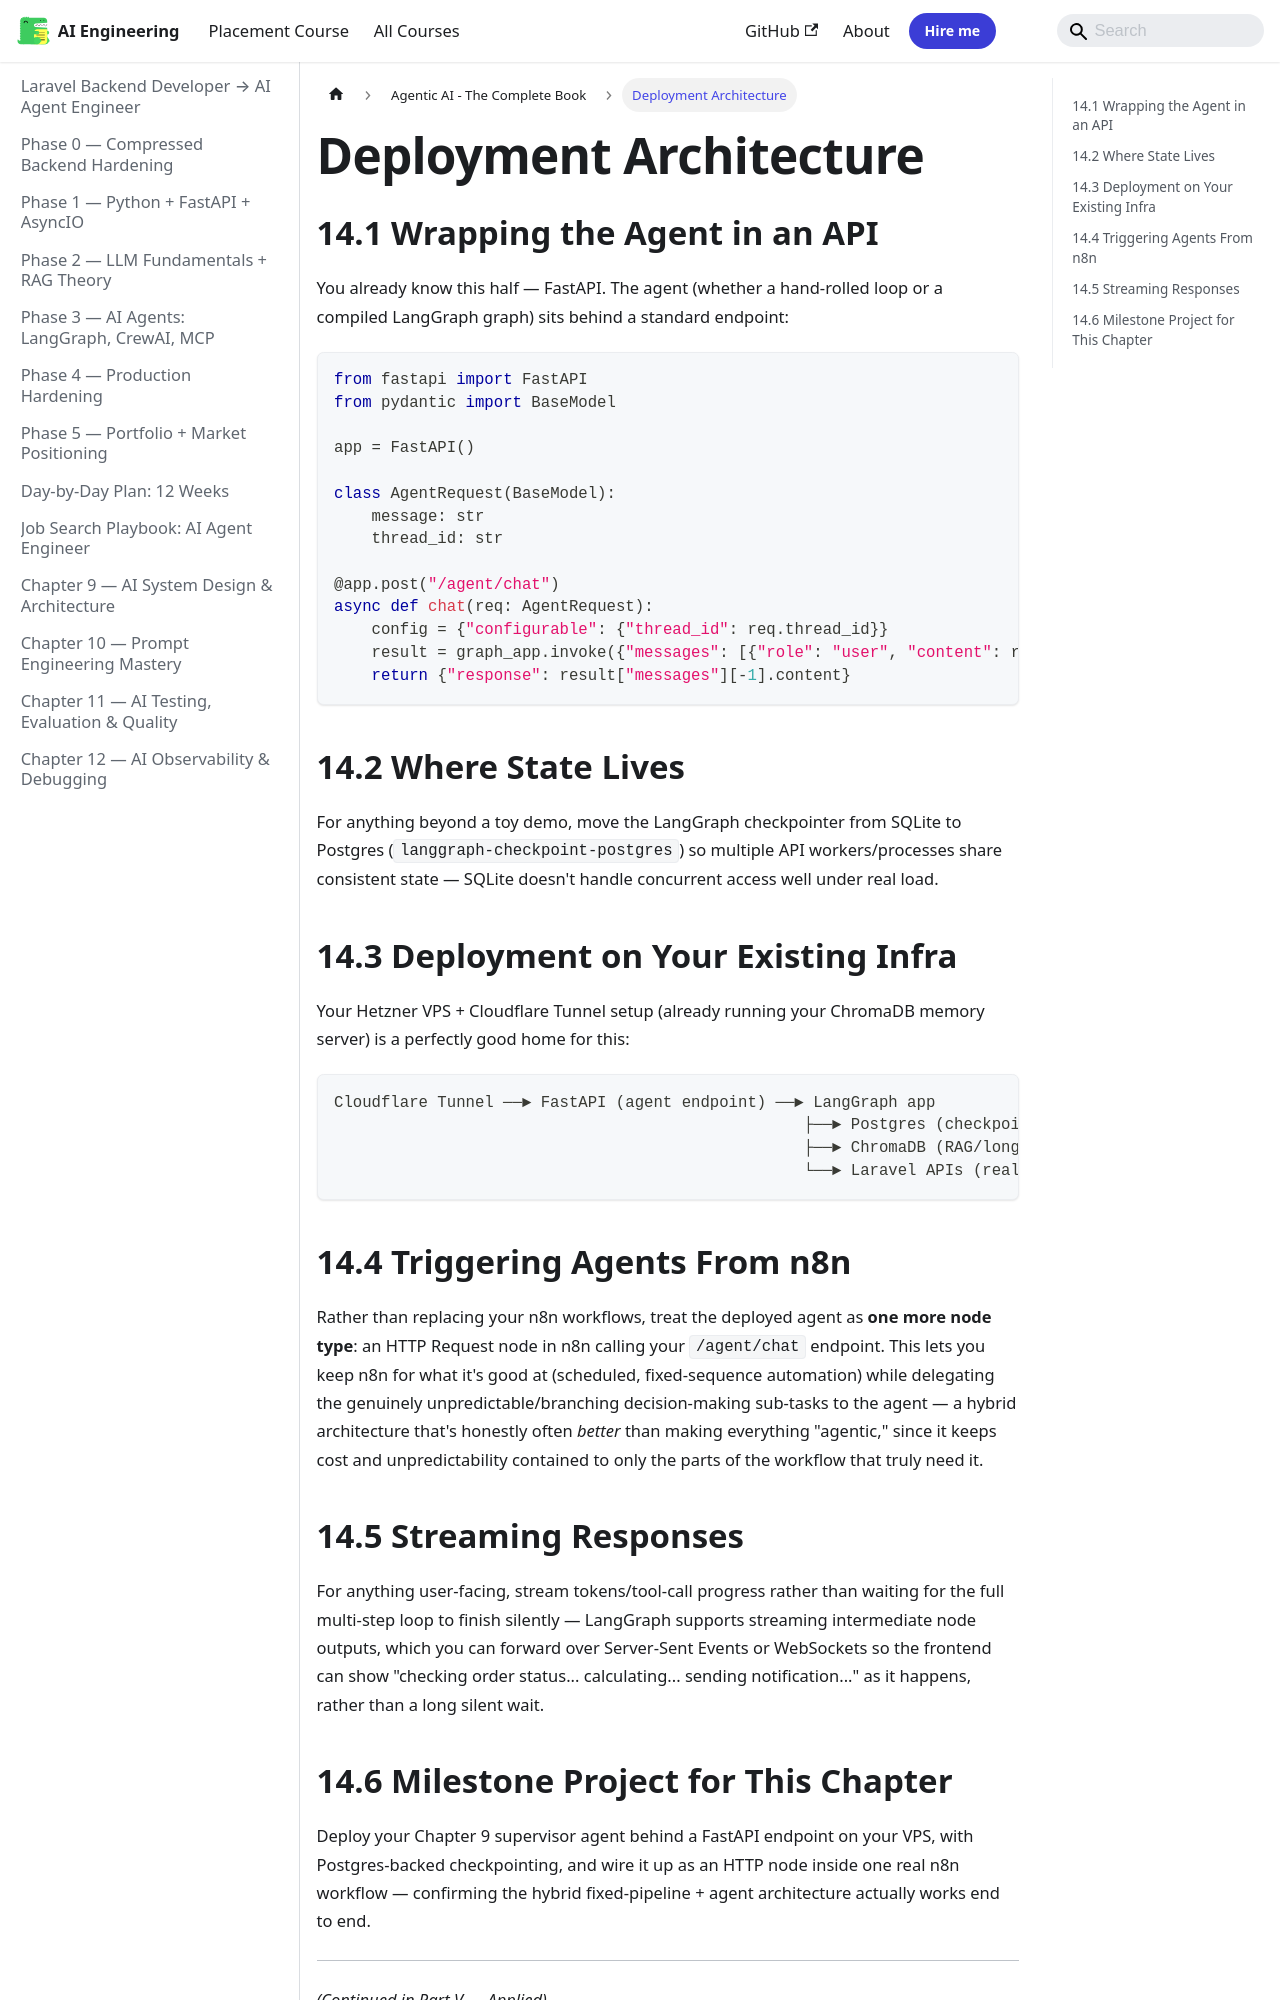

repository: Raushan666java/ai-engineering-journey · page: ai-agent-engineer/agentic-ai-book/14-deployment-architecture/index.html · generator: mkdocs

---
description: "For anything beyond a toy demo, move the LangGraph checkpointer from SQLite to Postgres (langgraph-checkpoint-postgres) so multiple API workers/processes"
---

## 14.1 Wrapping the Agent in an API

You already know this half — FastAPI. The agent (whether a hand-rolled loop or a compiled LangGraph graph) sits behind a standard endpoint:

```python
from fastapi import FastAPI
from pydantic import BaseModel

app = FastAPI()

class AgentRequest(BaseModel):
    message: str
    thread_id: str

@app.post("/agent/chat")
async def chat(req: AgentRequest):
    config = {"configurable": {"thread_id": req.thread_id}}
    result = graph_app.invoke({"messages": [{"role": "user", "content": req.message}]}, config=config)
    return {"response": result["messages"][-1].content}
```

## 14.2 Where State Lives

For anything beyond a toy demo, move the LangGraph checkpointer from SQLite to Postgres (`langgraph-checkpoint-postgres`) so multiple API workers/processes share consistent state — SQLite doesn't handle concurrent access well under real load.

## 14.3 Deployment on Your Existing Infra

Your Hetzner VPS + Cloudflare Tunnel setup (already running your ChromaDB memory server) is a perfectly good home for this:

```
Cloudflare Tunnel ──► FastAPI (agent endpoint) ──► LangGraph app
                                                  ├──► Postgres (checkpoints + logs)
                                                  ├──► ChromaDB (RAG/long-term memory)
                                                  └──► Laravel APIs (real actions)
```

## 14.4 Triggering Agents From n8n

Rather than replacing your n8n workflows, treat the deployed agent as **one more node type**: an HTTP Request node in n8n calling your `/agent/chat` endpoint. This lets you keep n8n for what it's good at (scheduled, fixed-sequence automation) while delegating the genuinely unpredictable/branching decision-making sub-tasks to the agent — a hybrid architecture that's honestly often *better* than making everything "agentic," since it keeps cost and unpredictability contained to only the parts of the workflow that truly need it.
